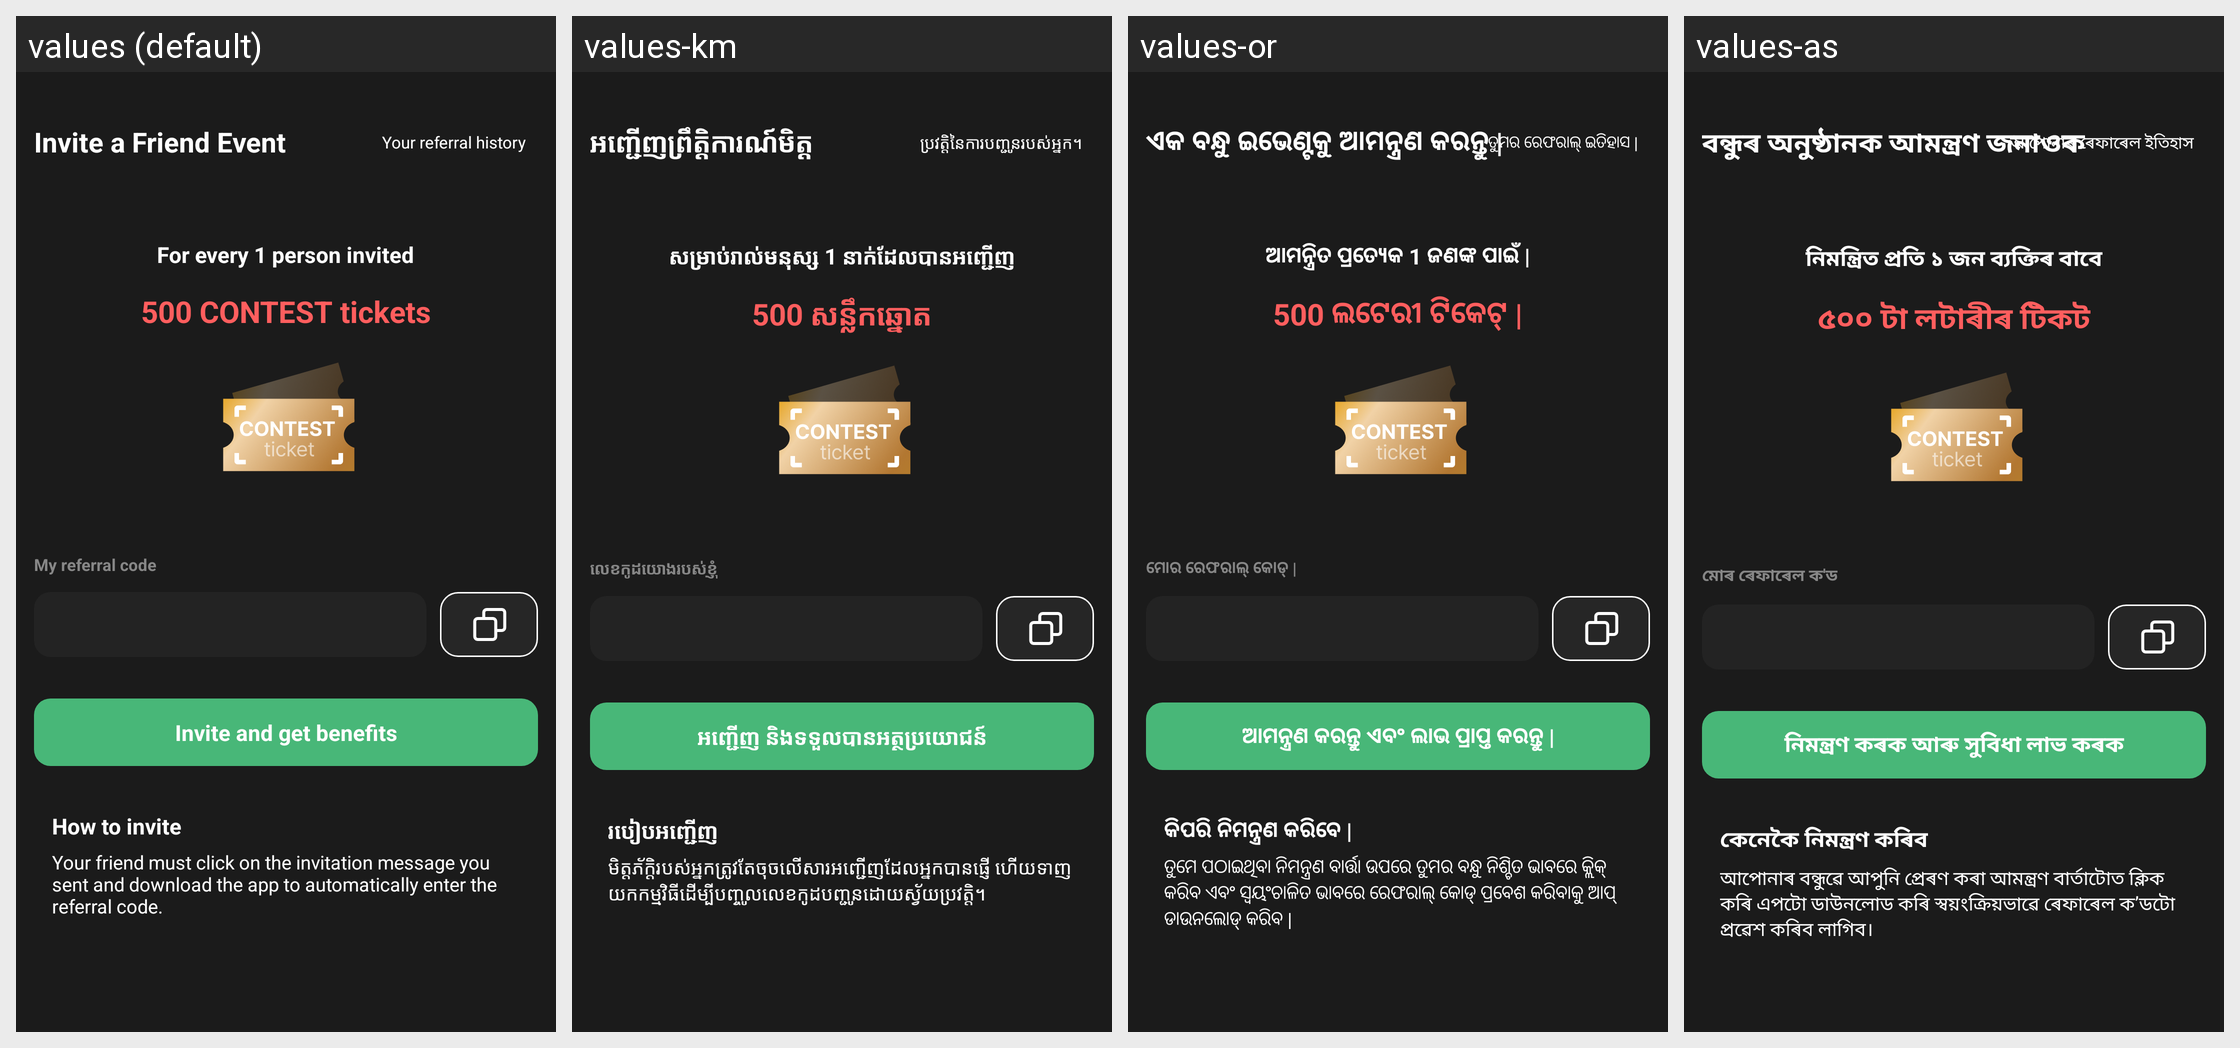

The same Android screen rendered under several of its app's locales, left to right. List the strings drawn on it with the default value and each locale's translation.
Android screen res/layout/activity_invite.xml rendered under 4 locales, left to right: values (default), values-km, values-or, values-as. Device: Nexus 5 (rendered at 1080×1920; each locale shown at half size, 540×960, under a caption strip naming it); theme AppTheme.
Other locales in the repository, not shown: values-af, values-am, values-ar, values-az, values-be, values-bg, values-bn, values-bs, values-ca, values-ceb, values-co, values-cs, values-cy, values-da, values-de, values-el, values-en, values-eo, values-es, values-et, values-eu, values-fa, values-fi, values-fr, values-fy, values-ga, values-gd, values-gl, values-gn, values-gu, values-ha, values-haw, values-he, values-hi, values-hmn, values-hr, values-ht, values-hu, values-hy, values-id, values-ig, values-is, values-it, values-ja, values-jw, values-ka, values-kk, values-kn, values-ko, values-ku, values-ky, values-lb, values-lo, values-lt, values-lv, values-mg, values-mi, values-mk, values-ml, values-mn, values-mr, values-ms, values-mt, values-my, values-ne, values-nl, values-no, values-ny, values-pa, values-pl, values-ps, values-pt, values-ro, values-ru, values-rw, values-sd, values-si, values-sk, values-sl, values-sm, values-sn, values-so, values-sq, values-sr, values-st, values-su, values-sv, values-sw, values-ta, values-te, values-tg, values-th, values-tk, values-tr, values-tt, values-ug, values-uk, values-ur, values-uz, values-vi, values-xh, values-yi, values-yo, values-zh-rCN, values-zh-rTW, values-zu.
Strings drawn on this screen, with the default value and each locale's value (text and hints the layout hard-codes, and strings that could not be matched under every locale, appear in the picture but are not listed):

word_invite_friend_event
  values: Invite a Friend Event
  values-km: អញ្ជើញព្រឹត្តិការណ៍មិត្ត
  values-or: ଏକ ବନ୍ଧୁ ଇଭେଣ୍ଟକୁ ଆମନ୍ତ୍ରଣ କରନ୍ତୁ |
  values-as: বন্ধুৰ অনুষ্ঠানক আমন্ত্ৰণ জনাওক

word_my_invite_list
  values: Your referral history
  values-km: ប្រវត្តិនៃការបញ្ជូនរបស់អ្នក។
  values-or: ତୁମର ରେଫରାଲ୍ ଇତିହାସ |
  values-as: আপোনাৰ ৰেফাৰেল ইতিহাস

msg_invite_gift_desc1
  values: For every 1 person invited
  values-km: សម្រាប់រាល់មនុស្ស 1 នាក់ដែលបានអញ្ជើញ
  values-or: ଆମନ୍ତ୍ରିତ ପ୍ରତ୍ୟେକ 1 ଜଣଙ୍କ ପାଇଁ |
  values-as: নিমন্ত্ৰিত প্ৰতি ১ জন ব্যক্তিৰ বাবে

msg_invite_gift_desc2
  values: 500 CONTEST tickets
  values-km: 500 សន្លឹកឆ្នោត
  values-or: 500 ଲଟେରୀ ଟିକେଟ୍ |
  values-as: ৫০০ টা লটাৰীৰ টিকট

word_my_recommend_key
  values: My referral code
  values-km: លេខកូដយោងរបស់ខ្ញុំ
  values-or: ମୋର ରେଫରାଲ୍ କୋଡ୍ |
  values-as: মোৰ ৰেফাৰেল ক'ড

msg_invite_receive_benefit
  values: Invite and get benefits
  values-km: អញ្ជើញ និងទទួលបានអត្ថប្រយោជន៍
  values-or: ଆମନ୍ତ୍ରଣ କରନ୍ତୁ ଏବଂ ଲାଭ ପ୍ରାପ୍ତ କରନ୍ତୁ |
  values-as: নিমন্ত্ৰণ কৰক আৰু সুবিধা লাভ কৰক

word_invite_method
  values: How to invite
  values-km: របៀបអញ្ជើញ
  values-or: କିପରି ନିମନ୍ତ୍ରଣ କରିବେ |
  values-as: কেনেকৈ নিমন্ত্ৰণ কৰিব

msg_invite_method_desc
  values: Your friend must click on the invitation message you sent and download the app to automatically enter the referral code.
  values-km: មិត្តភ័ក្តិរបស់អ្នកត្រូវតែចុចលើសារអញ្ជើញដែលអ្នកបានផ្ញើ ហើយទាញយកកម្មវិធីដើម្បីបញ្ចូលលេខកូដបញ្ជូនដោយស្វ័យប្រវត្តិ។
  values-or: ତୁମେ ପଠାଇଥିବା ନିମନ୍ତ୍ରଣ ବାର୍ତ୍ତା ଉପରେ ତୁମର ବନ୍ଧୁ ନିଶ୍ଚିତ ଭାବରେ କ୍ଲିକ୍ କରିବ ଏବଂ ସ୍ୱୟଂଚାଳିତ ଭାବରେ ରେଫରାଲ୍ କୋଡ୍ ପ୍ରବେଶ କରିବାକୁ ଆପ୍ ଡାଉନଲୋଡ୍ କରିବ |
  values-as: আপোনাৰ বন্ধুৱে আপুনি প্ৰেৰণ কৰা আমন্ত্ৰণ বাৰ্তাটোত ক্লিক কৰি এপটো ডাউনলোড কৰি স্বয়ংক্ৰিয়ভাৱে ৰেফাৰেল ক’ডটো প্ৰৱেশ কৰিব লাগিব।
